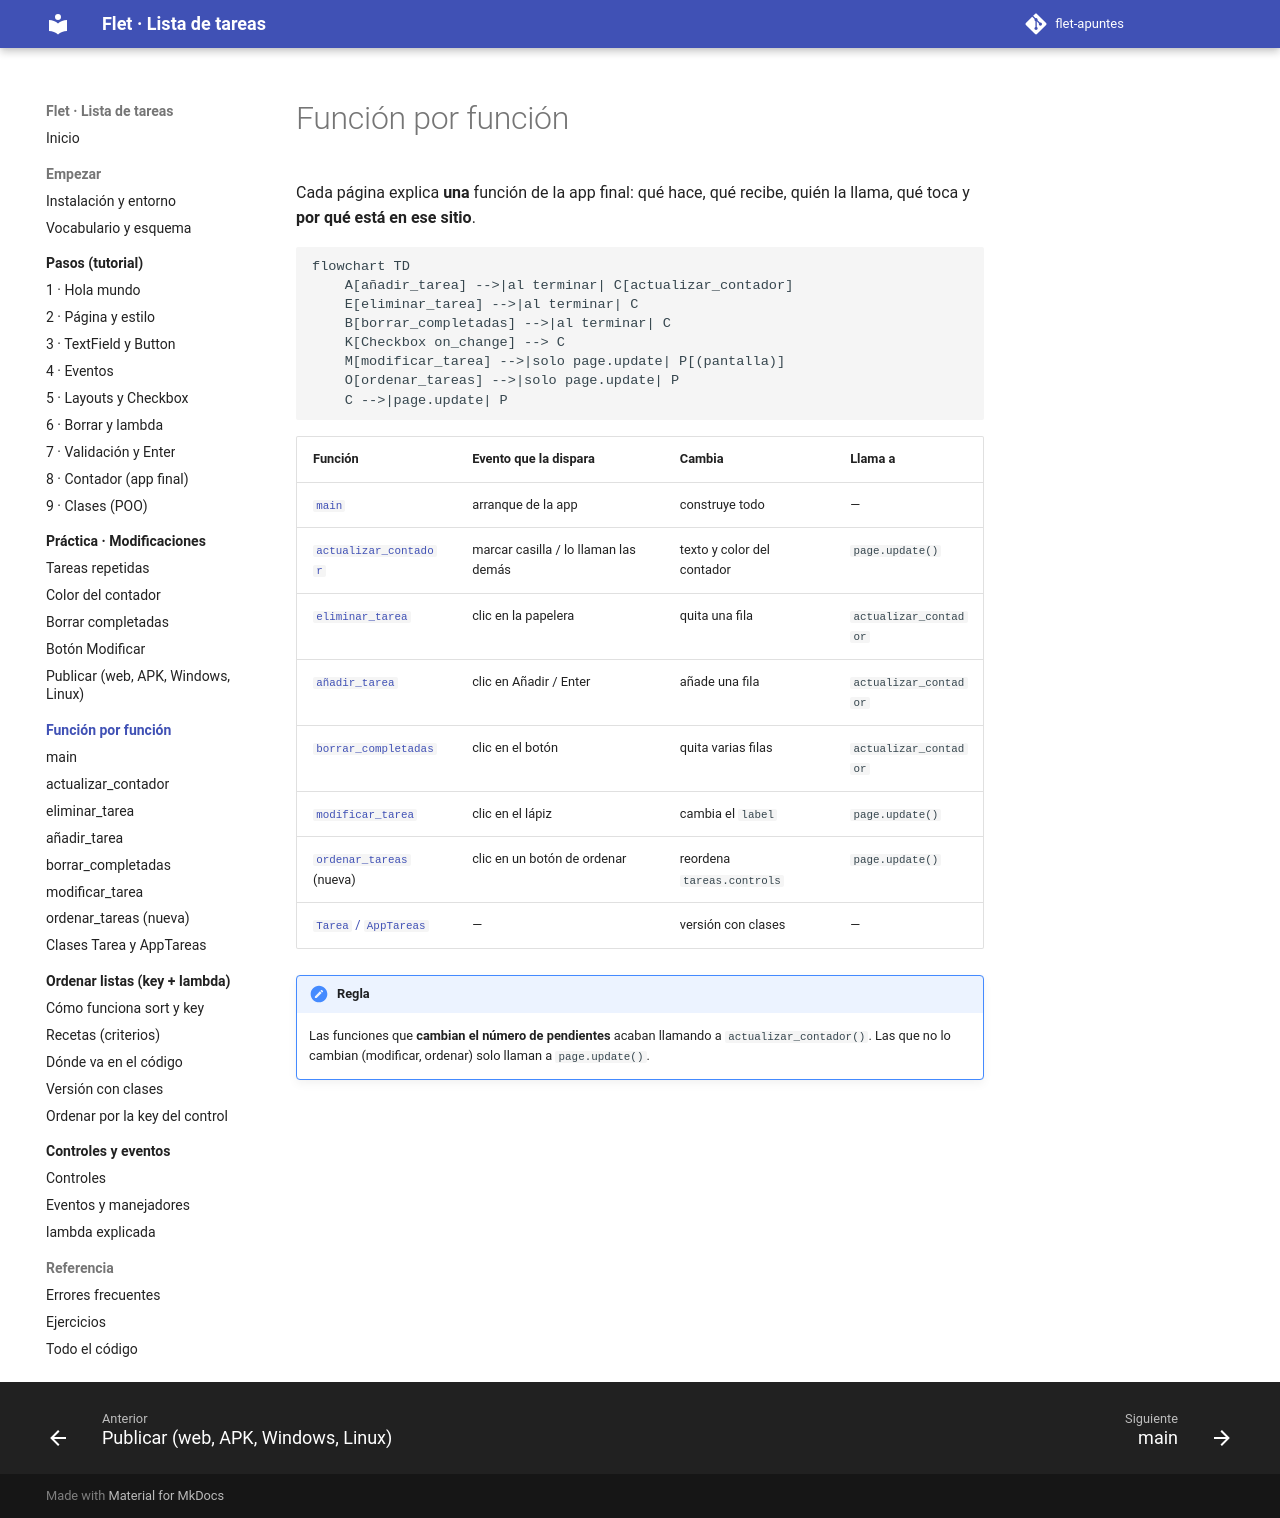

repository: xaviiberna/flet-apuntes · page: funciones/index.html · generator: mkdocs

# Función por función

Cada página explica **una** función de la app final: qué hace, qué recibe, quién la llama, qué toca y **por qué está en ese sitio**.

```mermaid
flowchart TD
    A[añadir_tarea] -->|al terminar| C[actualizar_contador]
    E[eliminar_tarea] -->|al terminar| C
    B[borrar_completadas] -->|al terminar| C
    K[Checkbox on_change] --> C
    M[modificar_tarea] -->|solo page.update| P[(pantalla)]
    O[ordenar_tareas] -->|solo page.update| P
    C -->|page.update| P
```

| Función | Evento que la dispara | Cambia | Llama a |
|---|---|---|---|
| [`main`](main.md) | arranque de la app | construye todo | — |
| [`actualizar_contador`](actualizar_contador.md) | marcar casilla / lo llaman las demás | texto y color del contador | `page.update()` |
| [`eliminar_tarea`](eliminar_tarea.md) | clic en la papelera | quita una fila | `actualizar_contador` |
| [`añadir_tarea`](anadir_tarea.md) | clic en Añadir / Enter | añade una fila | `actualizar_contador` |
| [`borrar_completadas`](borrar_completadas.md) | clic en el botón | quita varias filas | `actualizar_contador` |
| [`modificar_tarea`](modificar_tarea.md) | clic en el lápiz | cambia el `label` | `page.update()` |
| [`ordenar_tareas`](ordenar_tareas.md) (nueva) | clic en un botón de ordenar | reordena `tareas.controls` | `page.update()` |
| [`Tarea` / `AppTareas`](clases.md) | — | versión con clases | — |

!!! note "Regla"
    Las funciones que **cambian el número de pendientes** acaban llamando a `actualizar_contador()`. Las que no lo cambian (modificar, ordenar) solo llaman a `page.update()`.
